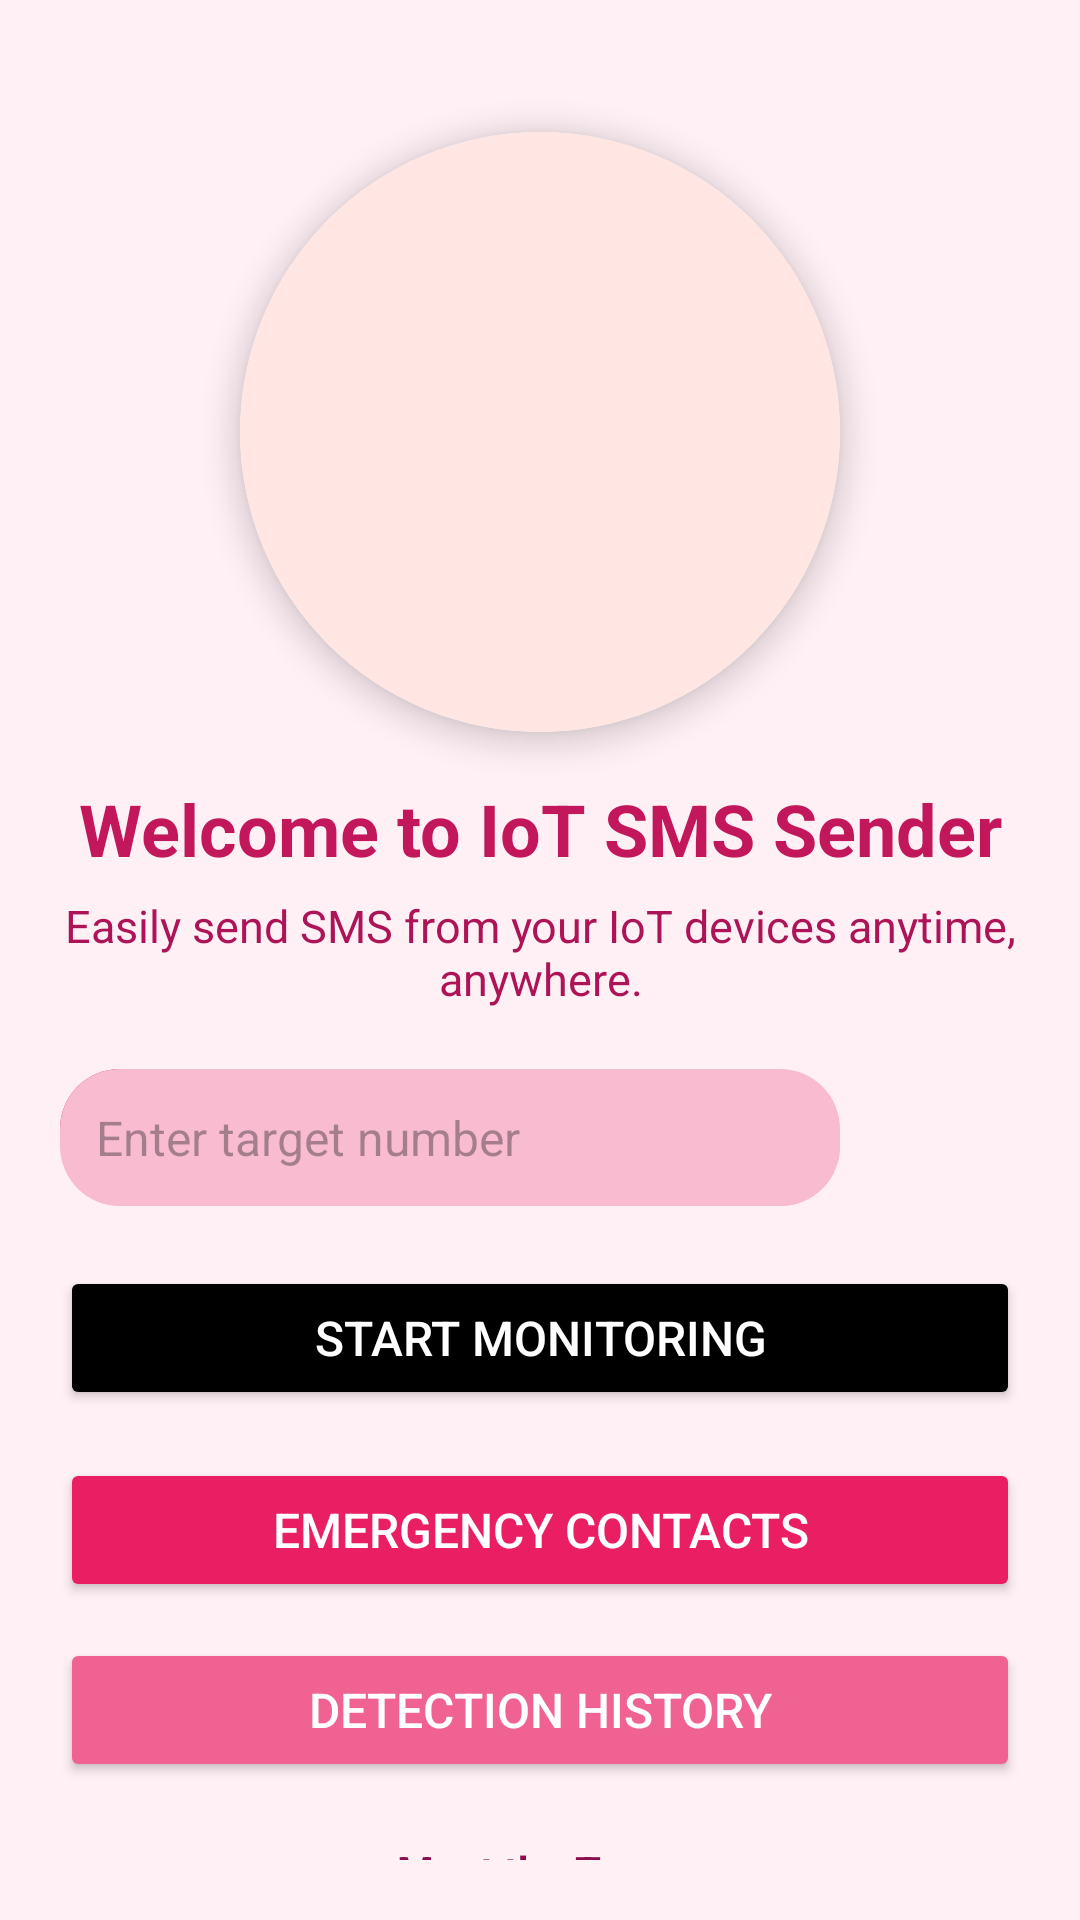

Produce the Android XML layout that renders to this screen, including the resource entries it uses.
<!-- AndroidManifest.xml: application theme Theme.IOTSmsSender -->
<!-- res/layout/activity_main.xml -->
<?xml version="1.0" encoding="utf-8"?>
<androidx.constraintlayout.widget.ConstraintLayout
    xmlns:android="http://schemas.android.com/apk/res/android"
    xmlns:app="http://schemas.android.com/apk/res-auto"
    xmlns:tools="http://schemas.android.com/tools"
    android:id="@+id/main"
    android:layout_width="match_parent"
    android:layout_height="match_parent"
    android:padding="20dp"
    android:background="#FFF0F5"
    tools:context=".MainActivity">

    <androidx.cardview.widget.CardView
        android:id="@+id/gifImage"
        android:layout_width="200dp"
        android:layout_height="200dp"
        android:layout_marginTop="24dp"
        app:cardCornerRadius="100dp"
        app:cardElevation="6dp"
        app:layout_constraintTop_toTopOf="parent"
        app:layout_constraintStart_toStartOf="parent"
        app:layout_constraintEnd_toEndOf="parent">

        <ImageView
            android:layout_width="match_parent"
            android:layout_height="205dp"
            android:background="#ffe6e2"
            android:contentDescription="App Illustration"
            android:padding="20dp"
            android:scaleType="centerCrop"
            android:src="@drawable/iot" />
    </androidx.cardview.widget.CardView>

    <TextView
        android:id="@+id/titleText"
        android:layout_width="0dp"
        android:layout_height="wrap_content"
        android:text="Welcome to IoT SMS Sender"
        android:textSize="24sp"
        android:textColor="#C2185B"
        android:textStyle="bold"
        android:gravity="center"
        android:paddingTop="16dp"
        app:layout_constraintTop_toBottomOf="@id/gifImage"
        app:layout_constraintStart_toStartOf="parent"
        app:layout_constraintEnd_toEndOf="parent"/>

    <TextView
        android:id="@+id/subtitleText"
        android:layout_width="0dp"
        android:layout_height="wrap_content"
        android:text="Easily send SMS from your IoT devices anytime, anywhere."
        android:textSize="15sp"
        android:textColor="#AD1457"
        android:gravity="center"
        android:paddingTop="6dp"
        app:layout_constraintTop_toBottomOf="@id/titleText"
        app:layout_constraintStart_toStartOf="parent"
        app:layout_constraintEnd_toEndOf="parent"/>

    <EditText
        android:id="@+id/targetNumberInput"
        android:layout_width="0dp"
        android:layout_height="wrap_content"
        android:hint="Enter target number"
        android:inputType="phone"
        android:textColor="#C2185B"
        android:textSize="16sp"
        android:padding="12dp"
        android:background="@drawable/btn_neumorphic_pink"
        android:layout_marginTop="20dp"
        app:layout_constraintTop_toBottomOf="@id/subtitleText"
        app:layout_constraintStart_toStartOf="parent"
        app:layout_constraintEnd_toStartOf="@id/pickContactButton"
        app:layout_constraintHorizontal_weight="1"/>

    <ImageView
        android:id="@+id/pickContactButton"
        android:layout_width="52dp"
        android:layout_height="wrap_content"
        android:src="@drawable/contacts"
        android:contentDescription="Pick Contact"
        android:layout_marginStart="8dp"
        android:elevation="4dp"
        app:layout_constraintTop_toTopOf="@id/targetNumberInput"
        app:layout_constraintBottom_toBottomOf="@id/targetNumberInput"
        app:layout_constraintStart_toEndOf="@id/targetNumberInput"
        app:layout_constraintEnd_toEndOf="parent"/>



    <androidx.appcompat.widget.AppCompatButton
        android:id="@+id/startButton"
        android:layout_width="0dp"
        android:layout_height="wrap_content"
        android:text="Start Monitoring"
        android:textColor="#FFFFFF"
        android:textSize="16sp"
        android:backgroundTint="#000000"
        android:layout_marginTop="20dp"
        android:padding="12dp"
        app:layout_constraintTop_toBottomOf="@id/targetNumberInput"
        app:layout_constraintStart_toStartOf="parent"
        app:layout_constraintEnd_toEndOf="parent"/>

    <androidx.appcompat.widget.AppCompatButton
        android:id="@+id/moreOptionsButton"
        android:layout_width="0dp"
        android:layout_height="wrap_content"
        android:text="Emergency Contacts"
        android:textColor="#FFFFFF"
        android:textSize="16sp"
        android:backgroundTint="#E91E63"
        android:layout_marginTop="16dp"
        android:padding="12dp"
        app:layout_constraintTop_toBottomOf="@id/startButton"
        app:layout_constraintStart_toStartOf="parent"
        app:layout_constraintEnd_toEndOf="parent"/>

    <androidx.appcompat.widget.AppCompatButton
        android:id="@+id/logInfoButton"
        android:layout_width="0dp"
        android:layout_height="wrap_content"
        android:text="Detection History"
        android:textColor="#FFFFFF"
        android:textSize="16sp"
        android:backgroundTint="#F06292"
        android:layout_marginTop="12dp"
        android:padding="12dp"
        app:layout_constraintTop_toBottomOf="@id/moreOptionsButton"
        app:layout_constraintStart_toStartOf="parent"
        app:layout_constraintEnd_toEndOf="parent"/>


    <TextView
        android:id="@+id/robotButton"
        android:layout_width="wrap_content"
        android:layout_height="wrap_content"
        android:layout_marginStart="12dp"
        android:layout_marginTop="8dp"
        android:background="@drawable/rounded_right"
        android:padding="12dp"
        android:text="FAQ"
        android:textColor="#FFFFFF"
        android:textSize="16sp"
        android:visibility="invisible"
        app:layout_constraintStart_toStartOf="parent"
        app:layout_constraintTop_toTopOf="parent" />


    <TextView
        android:id="@+id/teamMembersLink"
        android:layout_width="wrap_content"
        android:layout_height="wrap_content"
        android:layout_marginTop="20dp"
        android:clickable="true"
        android:focusable="true"
        android:text="Meet the Team"
        android:textColor="#880E4F"
        android:textSize="14sp"
        android:textStyle="bold"
        app:layout_constraintEnd_toEndOf="parent"
        app:layout_constraintHorizontal_bias="0.498"
        app:layout_constraintStart_toStartOf="parent"
        app:layout_constraintTop_toBottomOf="@id/logInfoButton" />

    <ProgressBar
        android:id="@+id/progressBar"
        style="?android:attr/progressBarStyleLarge"
        android:layout_width="wrap_content"
        android:layout_height="wrap_content"
        android:indeterminate="true"
        android:visibility="gone"
        android:layout_marginTop="20dp"
        app:layout_constraintTop_toBottomOf="@id/teamMembersLink"
        app:layout_constraintStart_toStartOf="parent"
        app:layout_constraintEnd_toEndOf="parent"/>

</androidx.constraintlayout.widget.ConstraintLayout>
<!-- resources referenced by this layout -->
<resources>
  <!-- drawable btn_neumorphic_pink (drawable) -->
  <layer-list xmlns:android="http://schemas.android.com/apk/res/android">
  
      
      <item android:top="3dp" android:left="3dp">
          <shape android:shape="rectangle">
              <gradient
                  android:startColor="#FFFFFF"
                  android:endColor="#F8BBD0"
                  android:angle="315"/>
              <corners android:radius="20dp"/>
          </shape>
      </item>
  
      
      <item android:bottom="3dp" android:right="3dp">
          <shape android:shape="rectangle">
              <gradient
                  android:startColor="#F8BBD0"
                  android:endColor="#D81B60"
                  android:angle="135"/>
              <corners android:radius="20dp"/>
          </shape>
      </item>
  
      
      <item>
          <shape android:shape="rectangle">
              <solid android:color="#F8BBD0"/>
              <corners android:radius="20dp"/>
          </shape>
      </item>
  
  </layer-list>
  <!-- drawable rounded_right (drawable) -->
  <shape xmlns:android="http://schemas.android.com/apk/res/android" android:shape="rectangle">
      <solid android:color="#C2185B"/>
      <corners
          android:topLeftRadius="0dp"
          android:topRightRadius="25dp"
          android:bottomLeftRadius="0dp"
          android:bottomRightRadius="25dp"/>
  </shape>
  <style name="Theme.IOTSmsSender" parent="Base.Theme.IOTSmsSender" />
  <style name="Base.Theme.IOTSmsSender" parent="Theme.Material3.DayNight.NoActionBar">
          
          
      </style>
</resources>
